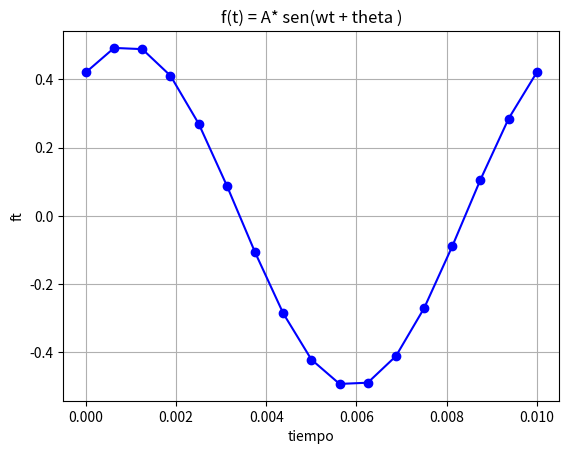

Generate this figure with matplotlib: (Note: this script raises an exception after producing the figure.)
"""
Created on Wed Apr 21 10:19:22 2021
[redacted]
Tema: Eigen- valores y eigen-vectores
[redacted]
[redacted]

Descripción:
- Aproximacion de lineas 
- Graficando con Python
[redacted]
"""

import numpy as np
from matplotlib import pyplot as plt

# Generar algunos datos 
# f(t) = A* sen(wt + theta )

def plotSin(A,f,theta):
    # grafica una funcion seno (un periodo)
    w = 2 * np.pi * f
    T = 1/f
    t = np.linspace(0, T, 17)
    ft = A *  np.sin( w*t + theta) 
    plt.plot(t,ft,'ob')
    plt.xlabel("tiempo")
    plt.ylabel("ft")
    plt.title('f(t) = A* sen(wt + theta )')
    plt.grid()
    
    #Graficando las líneas
    for i in range (len(t)):
            x = [t[i], t[i+1]]
            y = [ft[i], ft[i+1]]
            plt.plot(x, y, "-b")
 
A = .5
theta = 1
freq = 100
plotSin(A,freq, theta)

"""
puntoInicial = [0,0]
puntoFinal = [1,1]
plt.plot([puntoInicial[0],puntoFinal[0] ], [puntoInicial[1], puntoFinal[1]], '-b')

puntoInicial = [1,0]
puntoFinal = [0,1]
plt.plot([puntoInicial[0],puntoFinal[0]], [puntoInicial[1], puntoFinal[1]], '-b')
"""